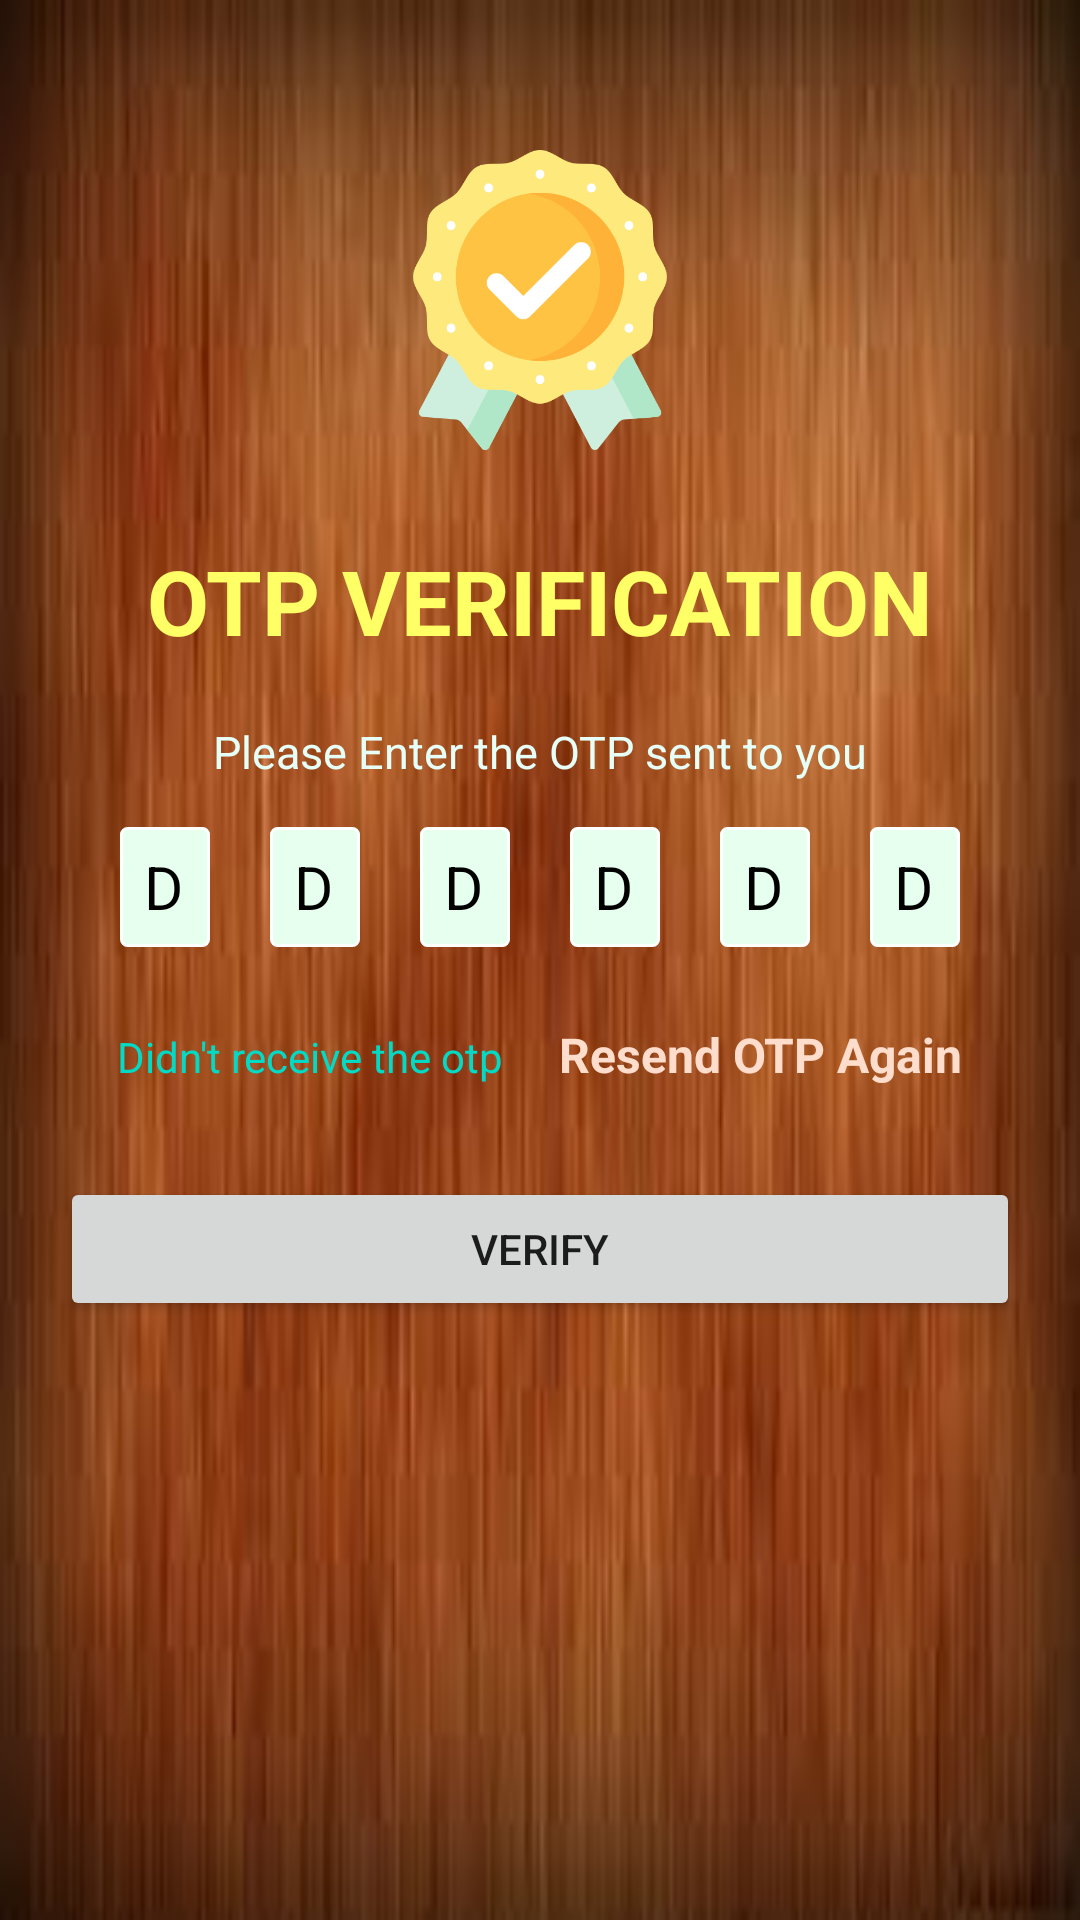

Layout XML and referenced resources for this Android screen:
<!-- AndroidManifest.xml: application theme Theme.Voter -->
<!-- res/layout/otpvarification.xml -->
<?xml version="1.0" encoding="utf-8"?>

<ScrollView xmlns:android="http://schemas.android.com/apk/res/android"
    android:layout_width="match_parent"
    android:layout_height="match_parent"
    android:background="@drawable/back3">

    <LinearLayout
        android:layout_width="match_parent"
        android:layout_height="match_parent"
        android:orientation="vertical">

        <ImageView
            android:layout_marginTop="50dp"
            android:layout_width="match_parent"
            android:layout_height="wrap_content"
            android:src="@drawable/quality"
            android:adjustViewBounds="true"
            android:maxWidth="42dp"
            android:maxHeight="100dp"
            android:scaleType="fitCenter"/>

        <TextView
            android:layout_width="wrap_content"
            android:layout_height="wrap_content"
            android:text="OTP VERIFICATION"
            android:textColor="#FFFF66"
            android:textSize="30dp"
            android:textStyle="bold"
            android:layout_gravity="center_horizontal"
            android:layout_marginTop="30dp"/>

        <TextView
            android:layout_width="wrap_content"
            android:layout_height="wrap_content"
            android:text="Please Enter the OTP sent to you"
            android:layout_gravity="center_horizontal"
            android:layout_marginTop="20dp"
            android:layout_marginBottom="15dp"
            android:textColor="#E6FFF7"
            android:textSize="15dp"/>

        <LinearLayout
            android:layout_width="wrap_content"
            android:layout_height="wrap_content"
            android:orientation="horizontal"
            android:layout_gravity="center_horizontal">

            <EditText
                android:paddingLeft="8dp"
                android:layout_width="30dp"
                android:layout_height="40dp"
                android:background="@drawable/tv"
                android:textColorHint="@color/black"
                android:textColor="@color/black"
                android:hint="D"
                android:textSize="20dp"
                android:id="@+id/dig1"
                android:layout_marginLeft="10dp"
                android:layout_marginRight="10dp"
                android:maxLength="1"
                android:imeOptions="actionNext"
                android:importantForAutofill="no"
                android:inputType="number"/>

            <EditText
                android:paddingLeft="8dp"
                android:layout_width="30dp"
                android:layout_height="40dp"
                android:background="@drawable/tv"
                android:textColorHint="@color/black"
                android:textColor="@color/black"
                android:hint="D"
                android:textSize="20dp"
                android:id="@+id/dig2"
                android:layout_marginLeft="10dp"
                android:layout_marginRight="10dp"
                android:maxLength="1"
                android:imeOptions="actionNext"
                android:importantForAutofill="no"
                android:inputType="number"/>

            <EditText
                android:paddingLeft="8dp"
                android:layout_width="30dp"
                android:layout_height="40dp"
                android:background="@drawable/tv"
                android:textColorHint="@color/black"
                android:textColor="@color/black"
                android:hint="D"
                android:textSize="20dp"
                android:id="@+id/dig3"
                android:layout_marginLeft="10dp"
                android:layout_marginRight="10dp"
                android:maxLength="1"
                android:imeOptions="actionNext"
                android:importantForAutofill="no"
                android:inputType="number"/>

            <EditText
                android:paddingLeft="8dp"
                android:layout_width="30dp"
                android:layout_height="40dp"
                android:background="@drawable/tv"
                android:textColorHint="@color/black"
                android:textColor="@color/black"
                android:hint="D"
                android:textSize="20dp"
                android:id="@+id/dig4"
                android:layout_marginLeft="10dp"
                android:layout_marginRight="10dp"
                android:maxLength="1"
                android:imeOptions="actionNext"
                android:importantForAutofill="no"
                android:inputType="number"/>

            <EditText
                android:paddingLeft="8dp"
                android:layout_width="30dp"
                android:layout_height="40dp"
                android:background="@drawable/tv"
                android:textColorHint="@color/black"
                android:textColor="@color/black"
                android:hint="D"
                android:textSize="20dp"
                android:id="@+id/dig5"
                android:layout_marginLeft="10dp"
                android:layout_marginRight="10dp"
                android:maxLength="1"
                android:imeOptions="actionNext"
                android:importantForAutofill="no"
                android:inputType="number"/>

            <EditText
                android:paddingLeft="8dp"
                android:layout_width="30dp"
                android:layout_height="40dp"
                android:background="@drawable/tv"
                android:textColorHint="@color/black"
                android:textColor="@color/black"
                android:hint="D"
                android:textSize="20dp"
                android:id="@+id/dig6"
                android:layout_marginLeft="10dp"
                android:layout_marginRight="10dp"
                android:maxLength="1"
                android:imeOptions="actionNext"
                android:importantForAutofill="no"
                android:inputType="number"/>
        </LinearLayout>

        <LinearLayout
            android:layout_width="wrap_content"
            android:layout_height="wrap_content"
            android:layout_marginTop="25dp"
            android:layout_gravity="center_horizontal">

            <TextView
                android:layout_width="wrap_content"
                android:layout_height="wrap_content"
                android:text="Didn't receive the otp "
                android:textColor="@color/teal_200"
                android:textSize="14dp"/>

            <TextView
                android:layout_marginLeft="15dp"
                android:layout_width="wrap_content"
                android:layout_height="wrap_content"
                android:text="Resend OTP Again"
                android:textColor="#FFDDCC"
                android:textStyle="bold"
                android:textSize="16dp"
                android:id="@+id/resend"/>

        </LinearLayout>

        <FrameLayout
            android:layout_width="match_parent"
            android:layout_height="wrap_content">


        <Button
            android:id="@+id/verify"
            android:layout_marginLeft="20dp"
            android:layout_marginRight="20dp"
            android:layout_width="match_parent"
            android:layout_height="wrap_content"
            android:layout_marginTop="30dp"
            android:text="verify"
            />

            <ProgressBar
                android:id="@+id/pb_otp"
                android:layout_width="60dp"
                android:layout_height="60dp"
                android:layout_gravity="center_horizontal"
                android:visibility="gone">

            </ProgressBar>

        </FrameLayout>

    </LinearLayout>

</ScrollView>
<!-- resources referenced by this layout -->
<resources>
  <!-- drawable back3: jpg bitmap (drawable-v24, 5204 bytes) -->
  <!-- drawable quality: png bitmap (drawable-v24, 29223 bytes) -->
  <!-- drawable tv (drawable) -->
  <?xml version="1.0" encoding="utf-8"?>
  
  <shape xmlns:android="http://schemas.android.com/apk/res/android"
      android:shape="rectangle" >
  
      
      <solid
          android:color="#E6FFEE" >
      </solid>
  
      
      <stroke
          android:width="1dp"
          android:color="@color/white" >
      </stroke>
  
      
      <corners
          android:radius="2dp"   >
      </corners>
  
  </shape>
  <style name="Theme.Voter" parent="Theme.MaterialComponents.DayNight.DarkActionBar">
          
          <item name="colorPrimary">@color/purple_500</item>
          <item name="colorPrimaryVariant">@color/purple_700</item>
          <item name="colorOnPrimary">@color/white</item>
          
          <item name="colorSecondary">@color/teal_200</item>
          <item name="colorSecondaryVariant">@color/teal_700</item>
          <item name="colorOnSecondary">@color/black</item>
          
          <item name="android:statusBarColor" tools:targetApi="l">?attr/colorPrimaryVariant</item>
          
      </style>
  <!-- not gathered from this repository: default colours our renderer supplied (Android Studio template values) -->
  <color name="purple_500">#FF6200EE</color>
  <color name="purple_700">#FF3700B3</color>
  <color name="teal_200">#FF03DAC5</color>
  <color name="teal_700">#FF018786</color>
  <color name="black">#FF000000</color>
  <color name="white">#FFFFFFFF</color>
</resources>
